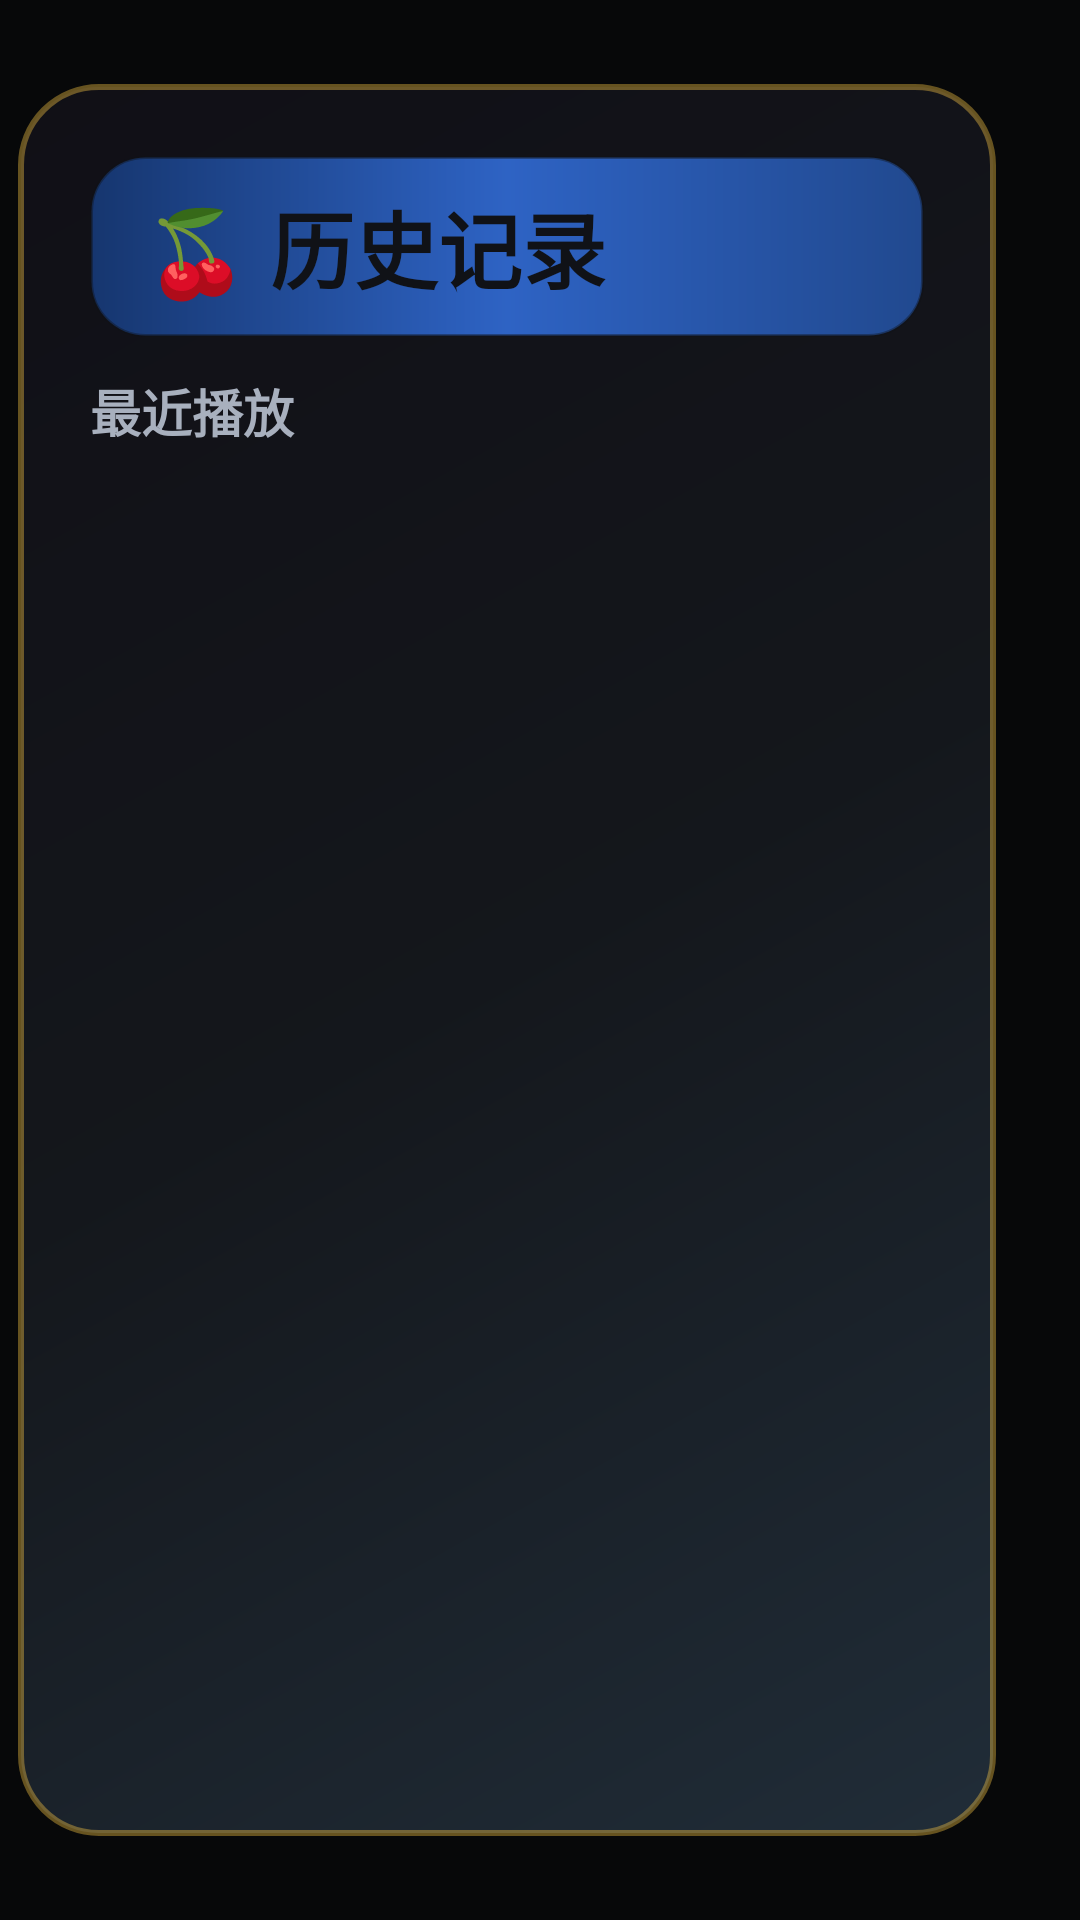

Write the Android layout XML for this screen, with the resource values it uses.
<!-- AndroidManifest.xml: application theme Theme.CastTV -->
<!-- res/layout/dialog_history.xml -->
<?xml version="1.0" encoding="utf-8"?>
<FrameLayout xmlns:android="http://schemas.android.com/apk/res/android"
    android:layout_width="match_parent"
    android:layout_height="match_parent"
    android:clipChildren="false"
    android:clipToPadding="false">

    <LinearLayout
        android:id="@+id/historyDialogPanel"
        android:layout_width="match_parent"
        android:layout_height="match_parent"
        android:layout_marginLeft="6dp"
        android:layout_marginTop="28dp"
        android:layout_marginRight="28dp"
        android:layout_marginBottom="28dp"
        android:background="@drawable/bg_dialog_crayon_panel"
        android:orientation="vertical"
        android:padding="24dp">

        <TextView
            android:layout_width="match_parent"
            android:layout_height="wrap_content"
            android:background="@drawable/bg_dialog_crayon_header"
            android:gravity="center_vertical"
            android:paddingLeft="18dp"
            android:paddingTop="10dp"
            android:paddingRight="18dp"
            android:paddingBottom="10dp"
            android:text="@string/history_dialog_header"
            android:textColor="#101217"
            android:textSize="28sp"
            android:textStyle="bold" />

        <TextView
            android:layout_width="match_parent"
            android:layout_height="wrap_content"
            android:layout_marginTop="12dp"
            android:text="@string/history_dialog_subtitle"
            android:textColor="#A8B0BE"
            android:textSize="17sp"
            android:textStyle="bold" />

        <FrameLayout
            android:layout_width="match_parent"
            android:layout_height="0dp"
            android:layout_marginTop="16dp"
            android:layout_weight="1">

            <androidx.recyclerview.widget.RecyclerView
                android:id="@+id/historyList"
                android:layout_width="match_parent"
                android:layout_height="match_parent"
                android:clipToPadding="false"
                android:descendantFocusability="afterDescendants"
                android:focusable="true"
                android:focusableInTouchMode="false"
                android:paddingStart="4dp"
                android:paddingTop="6dp"
                android:paddingEnd="28dp"
                android:paddingBottom="6dp" />

            <TextView
                android:id="@+id/historyEmpty"
                android:layout_width="match_parent"
                android:layout_height="match_parent"
                android:gravity="center"
                android:text="@string/history_empty_crayon"
                android:textColor="@color/text_secondary"
                android:textSize="17sp"
                android:visibility="gone" />
        </FrameLayout>
    </LinearLayout>
</FrameLayout>
<!-- resources referenced by this layout -->
<resources>
  <color name="text_secondary">#98A0AC</color>
  <!-- drawable bg_dialog_crayon_header (drawable) -->
  <?xml version="1.0" encoding="utf-8"?>
  <shape xmlns:android="http://schemas.android.com/apk/res/android" android:shape="rectangle">
      <gradient
          android:startColor="@color/royal_blue_deep"
          android:centerColor="@color/royal_blue"
          android:endColor="@color/royal_blue_dark"
          android:angle="0"
          android:type="linear" />
      <corners android:radius="18dp" />
      <stroke android:width="1dp" android:color="#66101217" />
  </shape>
  <!-- drawable bg_dialog_crayon_panel (drawable) -->
  <?xml version="1.0" encoding="utf-8"?>
  <shape xmlns:android="http://schemas.android.com/apk/res/android" android:shape="rectangle">
      <gradient
          android:startColor="#F2212E3A"
          android:centerColor="#F314171C"
          android:endColor="#F5100F16"
          android:angle="135"
          android:type="linear" />
      <corners android:radius="26dp" />
      <stroke android:width="2dp" android:color="#66F6C445" />
      <padding android:left="2dp" android:top="2dp" android:right="2dp" android:bottom="2dp" />
  </shape>
  <string name="history_dialog_header">🍒 历史记录</string>
  <string name="history_dialog_subtitle">最近播放</string>
  <string name="history_empty_crayon">还没有播放记录哦～\n等一部动画片开始吧 ✨</string>
  <style name="Theme.CastTV" parent="Theme.AppCompat.NoActionBar">
          <item name="android:windowBackground">@color/bg_dark</item>
          <item name="colorPrimary">@color/primary</item>
          <item name="colorPrimaryDark">@color/primary_variant</item>
          <item name="colorAccent">@color/accent</item>
          <item name="android:textColorPrimary">@color/text_primary</item>
          <item name="android:textColorSecondary">@color/text_secondary</item>
          <item name="android:statusBarColor">@android:color/transparent</item>
          
          <item name="themeMainBg">@drawable/bg_main_gradient</item>
          <item name="themeFavoriteGridCardBg">@drawable/bg_favorite_grid_card</item>
      </style>
  <color name="royal_blue_deep">#16366F</color>
  <color name="royal_blue">#2E63C4</color>
  <color name="royal_blue_dark">#21498F</color>
  <color name="bg_dark">#070809</color>
  <color name="primary">#2E63C4</color>
  <color name="primary_variant">#21498F</color>
  <color name="accent">#2FA8C9</color>
  <color name="text_primary">#E8EAED</color>
  <!-- drawable bg_main_gradient (drawable) -->
  <?xml version="1.0" encoding="utf-8"?>
  <layer-list xmlns:android="http://schemas.android.com/apk/res/android">
      <item>
          <shape android:shape="rectangle">
              <gradient
                  android:angle="135"
                  android:startColor="@color/theme_bg_start"
                  android:centerColor="@color/theme_bg_center"
                  android:endColor="@color/theme_bg_end"
                  android:type="linear" />
          </shape>
      </item>
      
      <item>
          <shape android:shape="rectangle">
              <gradient
                  android:type="radial"
                  android:gradientRadius="720dp"
                  android:centerX="0.86"
                  android:centerY="0.12"
                  android:startColor="#22F6C445"
                  android:endColor="#00F6C445" />
          </shape>
      </item>
  </layer-list>
  <color name="theme_bg_start">#070809</color>
  <color name="theme_bg_center">#14171C</color>
  <color name="theme_bg_end">#1B1F26</color>
  <color name="crayon_yellow">#F6C445</color>
</resources>
